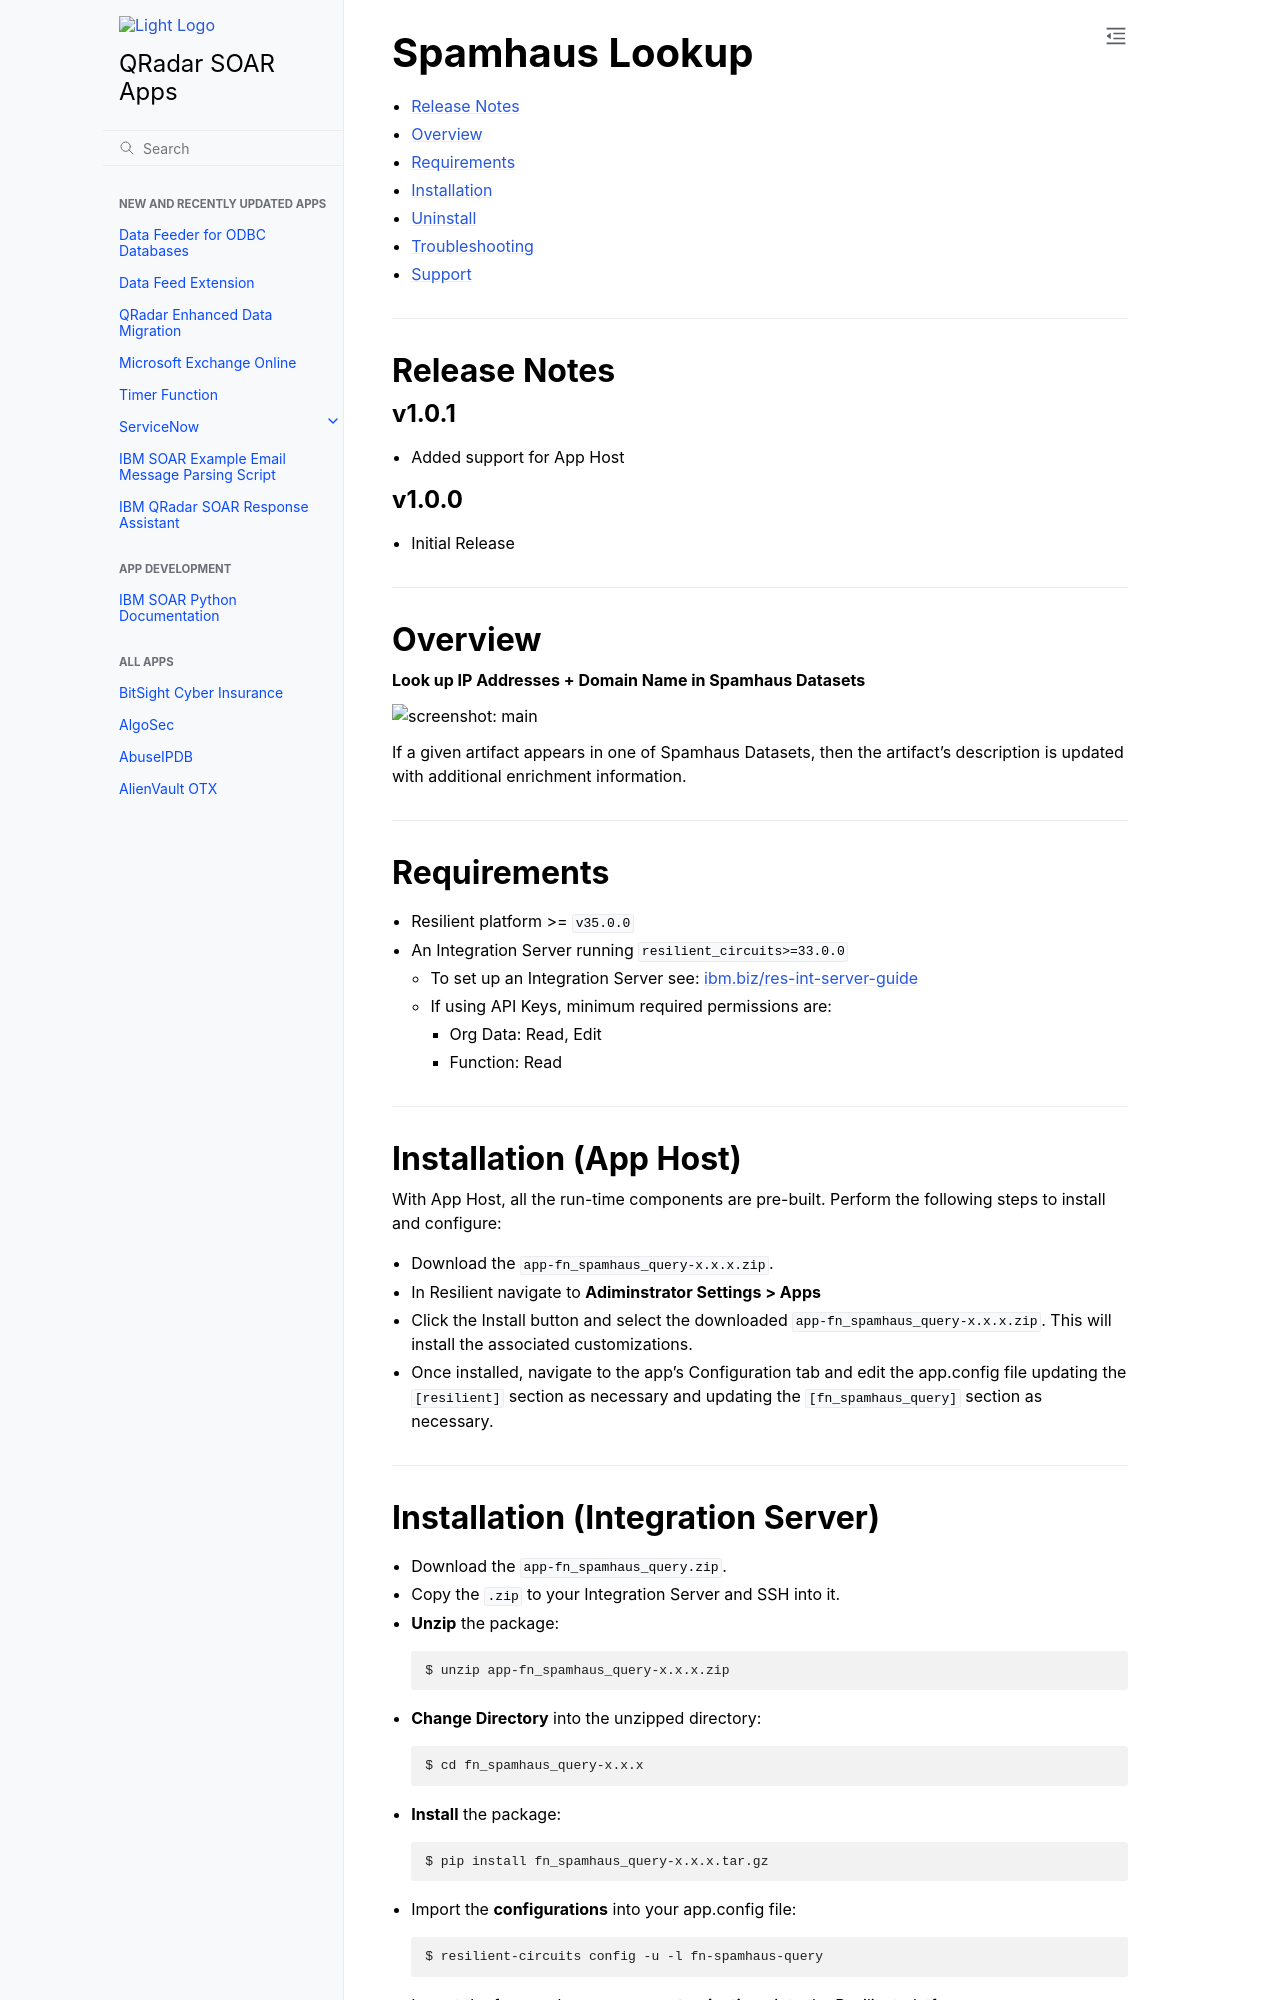

repository: ibmresilient/resilient-community-apps · page: older/fn_spamhaus_query/README.html · generator: sphinx

<!--
  This Install README.md is generated by running:
  "resilient-sdk docgen -p fn_spamhaus_query --install-guide"

  It is best edited using a Text Editor with a Markdown Previewer. VS Code
  is a good example. Checkout https://guides.github.com/features/mastering-markdown/
  for tips on writing with Markdown

  If you make manual edits and run docgen again, a .bak file will be created

  Store any screenshots in the "doc/screenshots" directory and reference them like:
  ![screenshot: screenshot_1](./doc/screenshots/screenshot_1.png)
-->

# Spamhaus Lookup

- [Release Notes](#release-notes)
- [Overview](#overview)
- [Requirements](#requirements)
- [Installation](#installation)
- [Uninstall](#uninstall)
- [Troubleshooting](#troubleshooting)
- [Support](#support)

---

## Release Notes
<!--
  Specify all changes in this release. Do not remove the release
  notes of a previous release
-->
### v1.0.1
* Added support for App Host

### v1.0.0
* Initial Release

---

## Overview
<!--
  Provide a high-level description of the function itself and its remote software or application.
  The text below is parsed from the "description" and "long_description" attributes in the setup.py file
-->
**Look up IP Addresses + Domain Name in Spamhaus Datasets**

 ![screenshot: main](./doc/screenshots/main.png)

If a given artifact appears in one of Spamhaus Datasets, then the artifact's description is updated with additional enrichment information.

---

## Requirements
<!--
  List any Requirements
-->
* Resilient platform >= `v35.0.0`
* An Integration Server running `resilient_circuits>=33.0.0`
  * To set up an Integration Server see: [ibm.biz/res-int-server-guide](https://ibm.biz/res-int-server-guide)
  * If using API Keys, minimum required permissions are:
      * Org Data: Read, Edit
      * Function: Read
---

## Installation (App Host)
With App Host, all the run-time components are pre-built. Perform the following steps to install and configure:
* Download the `app-fn_spamhaus_query-x.x.x.zip`.
* In Resilient navigate to **Adiminstrator Settings > Apps**
* Click the Install button and select the downloaded `app-fn_spamhaus_query-x.x.x.zip`. This will install the associated customizations.
* Once installed, navigate to the app's Configuration tab and edit the app.config file updating the `[resilient]` section as necessary and updating the `[fn_spamhaus_query]` section as necessary.
---
